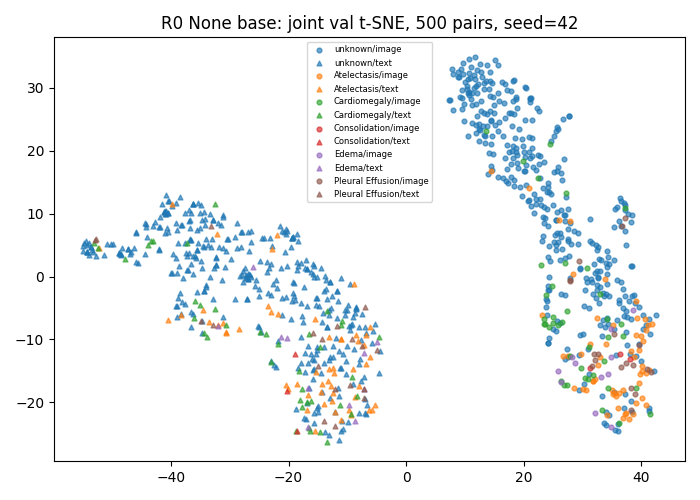

Source data for this figure (header and first rows):
study_id, modality, x, y, first_known_positive_class
54463996, image, 27.5, 10.78, -1
50654210, image, 41.57, -15.21, 4
51091306, image, 17.33, 14.94, -1
50238983, image, 10.56, 22.42, -1
55502216, image, 37.56, -10.87, -1
53140416, image, 9.858, 24.73, -1
52768607, image, 26.12, 6.91, -1
52588506, image, 12.67, 27.93, -1
50234779, image, 34.41, -7.607, -1
53493063, image, 31.37, -0.4345, -1
50188291, image, 23.47, -6.725, 1
53298708, image, 27.44, -11.55, -1
56164431, image, 15.19, 34.51, -1
59729567, image, 24.28, -0.0867, -1
53305998, image, 37.46, -8.876, -1
51504625, image, 32.11, -21.65, 3
50657117, image, 36.24, -18.54, 0
53637293, image, 28.03, 5.188, -1
52416806, image, 39.09, -9.337, 0
50929718, image, 28.79, -13.79, 3
50944240, image, 14.36, 24.71, -1
52231612, image, 38.14, -12.33, -1
59447854, image, 32.29, -3.388, -1
56935382, image, 16.75, 25.25, -1
54105263, image, 38.35, 1.66, -1
50711316, image, 32.18, 0.6158, -1
51122219, image, 32.65, -0.06554, -1
53101623, image, 27.57, 5.654, -1
57639588, image, 23.36, 14.01, -1
56048922, image, 18.76, 28.16, -1
50588811, image, 32.93, 0.8382, -1
54471191, image, 30.29, -17.04, -1
55351892, image, 18.22, 31.14, -1
50442260, image, 34.8, -8.26, 3
53789311, image, 25.32, 6.647, -1
50881381, image, 40.74, -8.465, 0
52184063, image, 26.89, 9.808, -1
57972960, image, 15.66, 29.23, -1
51699413, image, 29.41, -17.97, -1
54578441, image, 21.83, 13.07, -1
50164147, image, 34.05, -10.72, 0
52524203, image, 23.07, 5.695, -1
59656845, image, 15.83, 24.65, -1
52795577, image, 35.34, -9.094, 4
50284900, image, 32.4, 0.9573, -1
50814392, image, 33.14, -15.89, 3
59555245, image, 16.84, 18.84, -1
53920553, image, 14.6, 16.89, -1
50251426, image, 20.18, 30.2, -1
56727055, image, 12.32, 23.42, -1
53457595, image, 14.95, 27.33, -1
55095694, image, 24.24, -2.127, -1
55616344, image, 34.24, 4.055, -1
51723581, image, 14.84, 28.51, -1
51477487, image, 18.6, 28.52, -1
55955751, image, 22.52, 17.91, -1
52400358, image, 17.9, 29.49, -1
51233470, image, 31.26, -10.64, 0
50229298, image, 26.28, 16.54, -1
55360294, image, 10.47, 31.43, -1
... 940 more rows
